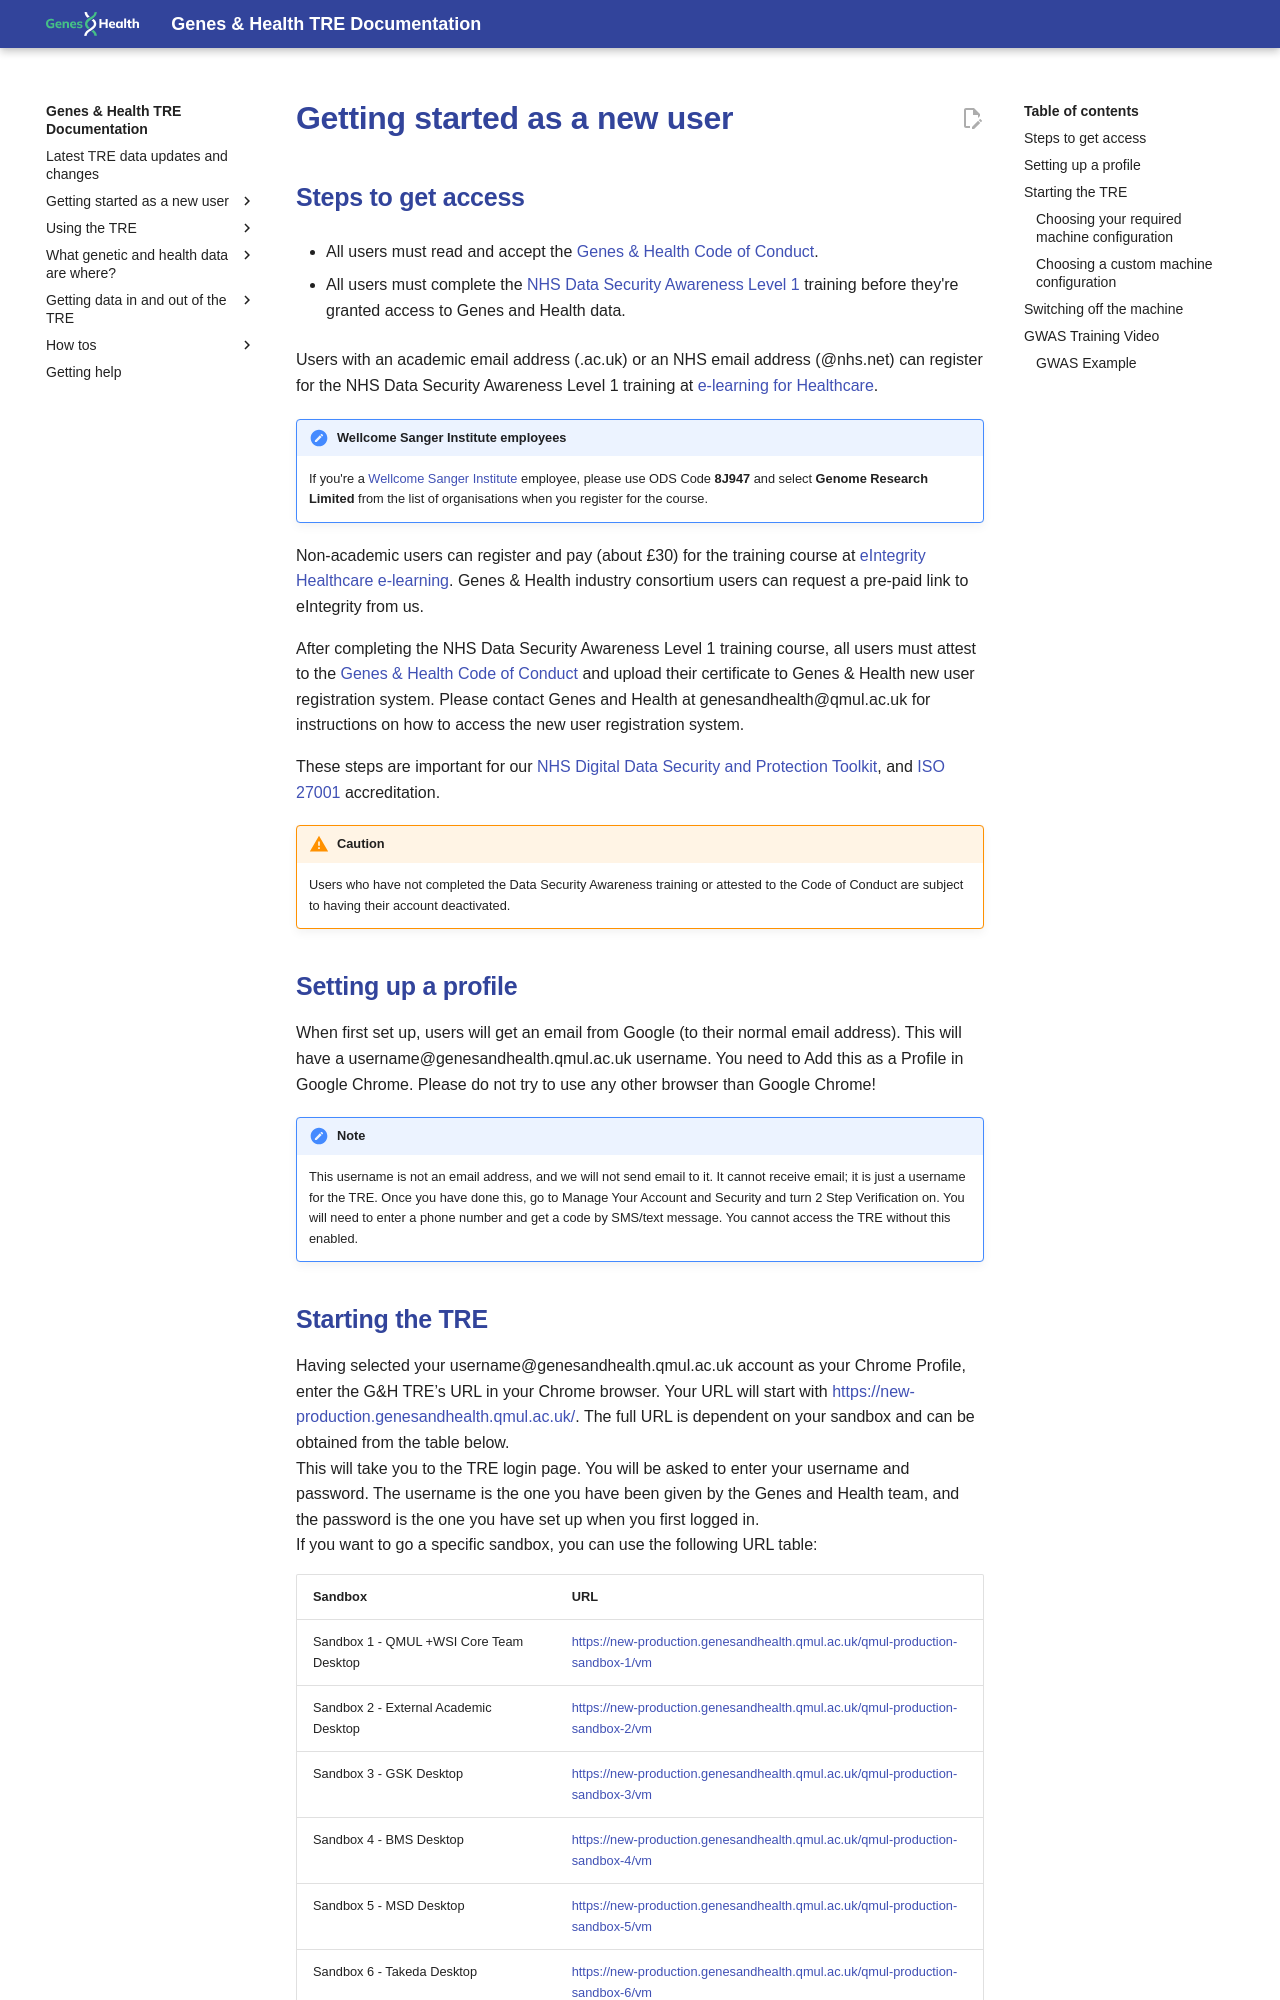

repository: genes-and-health/TRE-docs · page: DEPRECATED/getting-started-as-a-new-user/index.html · generator: mkdocs

# Getting started as a new user

## Steps to get access 

* All users must read and accept the [Genes & Health Code of Conduct](https://e4c14f23.tre-documentation.pages.dev/assets/files/TRE_User_Code_of_Conduct_5.0-4fb0174879dd67ccf5dc610fd014d9c2.pdf).
  
* All users must complete the [NHS Data Security Awareness Level 1](https://www.e-lfh.org.uk/programmes/data-security-awareness/) training before they're granted access to Genes and Health data.

Users with an academic email address (.ac.uk) or an NHS email address (@nhs.net) can register for the NHS Data Security Awareness Level 1 training at [e-learning for Healthcare](https://portal.e-lfh.org.uk/Component/Details/544034).  
!!! note "Wellcome Sanger Institute employees"  
	If you're a [Wellcome Sanger Institute](https://www.sanger.ac.uk/) employee, please use ODS Code **8J947** and select **Genome Research Limited** from the list of organisations when you register for the course.  
Non-academic users can register and pay (about £30) for the training course at [eIntegrity Healthcare e-learning](https://www.eintegrity.org/healthcare-course/data-security-awareness-from-smc/). Genes & Health industry consortium users can request a pre-paid link to eIntegrity from us.

After completing the NHS Data Security Awareness Level 1 training course, all users must attest to the [Genes & Health Code of Conduct](https://e4c14f23.tre-documentation.pages.dev/assets/files/TRE_User_Code_of_Conduct_5.0-4fb0174879dd67ccf5dc610fd014d9c2.pdf) and upload their certificate to Genes & Health new user registration system. Please contact Genes and Health at genesandhealth@qmul.ac.uk for instructions on how to access the new user registration system.  

These steps are important for our  [NHS Digital Data Security and Protection Toolkit](https://digital.nhs.uk/data-and-information/looking-after-information/data-security-and-information-governance/data-security-and-protection-toolkit), and [ISO 27001](https://www.iso.org/standard/27001) accreditation.  
!!! warning "Caution"  
	Users who have not completed the Data Security Awareness training or attested to the Code of Conduct are subject to having their account deactivated.

## Setting up a profile

When first set up, users will get an email from Google (to their normal email address). This will have a username@genesandhealth.qmul.ac.uk username. You need to Add this as a Profile in Google Chrome. Please do not try to use any other browser than Google Chrome\!  
!!! note
    This username is not an email address, and we will not send email to it. It cannot receive email; it is just a username for the TRE.  Once you have done this, go to Manage Your Account and Security and turn 2 Step Verification on. You will need to enter a phone number and get a code by SMS/text message. You cannot access the TRE without this enabled.
